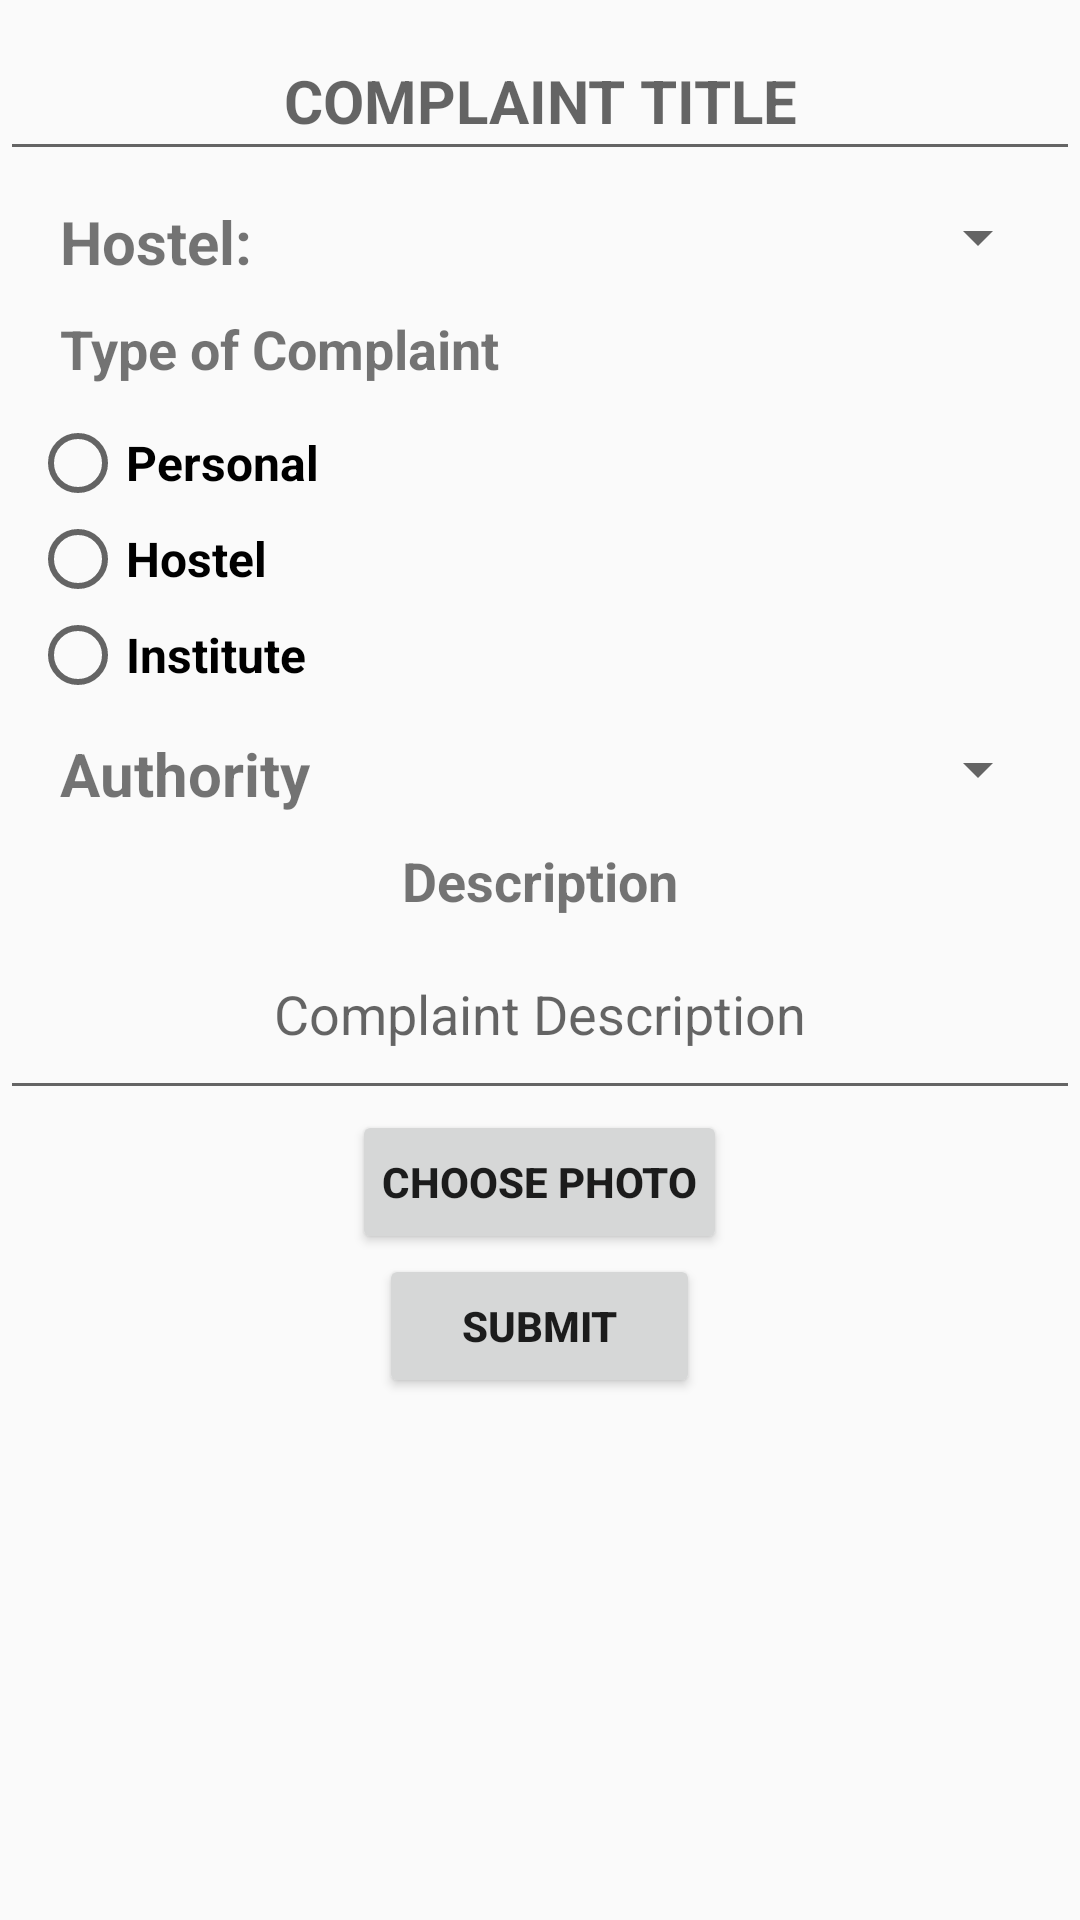

Here is an Android app screen rendered from its layout file. Give the layout XML and the strings, colors and styles it references.
<!-- AndroidManifest.xml: application theme AppTheme -->
<!-- res/layout/activity_compose_complaint.xml -->
<?xml version="1.0" encoding="utf-8"?>
<ScrollView
    xmlns:android="http://schemas.android.com/apk/res/android"
    xmlns:tools="http://schemas.android.com/tools"
    android:layout_width="fill_parent"
    android:layout_height="fill_parent"
    android:fillViewport="true">
<LinearLayout
    android:layout_width="match_parent"
    android:layout_height="match_parent"
    android:orientation="vertical"
    tools:context="com.example.akramkhan.complaint_trial.ComposeComplaint">
    <EditText
        android:paddingTop="20dp"
        android:paddingBottom="10dp"
        android:gravity="center"
        android:textSize="20dp"
        android:layout_width="match_parent"
        android:layout_height="wrap_content"
        android:hint="COMPLAINT TITLE"
        android:textStyle="bold"
        android:id="@+id/cmpCtitle"/>
    <LinearLayout
        android:padding="10dp"
        android:layout_width="match_parent"
        android:layout_height="wrap_content"
        android:orientation="horizontal">
        <TextView
            android:layout_marginLeft="10dp"
            android:layout_marginRight="10dp"
            android:textSize="20dp"
            android:layout_width="wrap_content"
            android:layout_height="wrap_content"
            android:text="Hostel:"
            android:textStyle="bold"/>
        <Spinner
            android:layout_weight="2"
            android:layout_width="wrap_content"
            android:layout_height="wrap_content"
            android:id="@+id/cmpChostel"/>
    </LinearLayout>

    <TextView
        android:paddingLeft="20dp"
        android:paddingBottom="10dp"
        android:textSize="18dp"
        android:text="Type of Complaint"
        android:textStyle="bold"
        android:layout_width="wrap_content"
        android:layout_height="wrap_content" />
    <RadioGroup
        android:id="@+id/cmpCtype"
        android:paddingLeft="10dp"
        android:layout_width="wrap_content"
        android:layout_height="wrap_content">
        <RadioButton
            android:id="@+id/cmpCtype1"
            android:textSize="16dp"
            android:text="Personal"
            android:textStyle="bold"
            android:layout_width="wrap_content"
            android:layout_height="wrap_content" />
        <RadioButton
            android:id="@+id/cmpCtype2"
            android:textSize="16dp"
            android:text="Hostel"
            android:textStyle="bold"
            android:layout_width="wrap_content"
            android:layout_height="wrap_content" />
        <RadioButton
            android:textSize="16dp"
            android:text="Institute"
            android:textStyle="bold"
            android:layout_width="wrap_content"
            android:layout_height="wrap_content" />
    </RadioGroup>
    <LinearLayout
        android:padding="10dp"
        android:orientation="horizontal"
        android:layout_width="match_parent"
        android:layout_height="wrap_content">
        <TextView
            android:layout_marginLeft="10dp"
            android:layout_marginRight="10dp"
            android:text="Authority"
            android:textStyle="bold"
            android:textSize="20dp"
            android:layout_width="wrap_content"
            android:layout_height="wrap_content" />
        <Spinner
            android:layout_weight="2"
            android:layout_width="wrap_content"
            android:layout_height="wrap_content"
            android:id="@+id/technician"/>
    </LinearLayout>
    <TextView
        android:gravity="center"
        android:text="Description"
        android:textSize="18dp"
        android:layout_width="match_parent"
        android:layout_height="wrap_content"
        android:textStyle="bold"
      />
    <EditText
        android:gravity="center"
        android:padding="20dp"
        android:id="@+id/cmpCdesc"
        android:hint="Complaint Description"
        android:layout_width="match_parent"
        android:layout_height="wrap_content" />
        <ImageView
            android:layout_gravity="center"
            android:id="@+id/cmpCImage"
            android:layout_width="wrap_content"
            android:layout_height="wrap_content" />
        <Button
            android:padding="10dp"
            android:layout_gravity="center"
            android:id="@+id/takephoto"
            android:text="Choose Photo"
            android:textStyle="bold"
            android:layout_width="wrap_content"
            android:layout_height="wrap_content" />
    <Button
        android:padding="10dp"
        android:id="@+id/cmpsubmit"
        android:layout_gravity="center"
        android:text="SUBMIT"
        android:textStyle="bold"
        android:layout_width="107dp"
        android:layout_height="wrap_content"/>
</LinearLayout>
</ScrollView>
<!-- resources referenced by this layout -->
<resources>
  <style name="AppTheme" parent="Theme.AppCompat.Light.DarkActionBar">
          
      
  
  
      <item name="colorPrimary">@color/colorPrimary</item>
          <item name="colorPrimaryDark">@color/colorPrimaryDark</item>
          <item name="colorAccent">@color/colorAccent</item>
      </style>
  <color name="colorPrimary">#FF4081</color>
  <color name="colorPrimaryDark">#E91E63</color>
  <color name="colorAccent">#FF5177</color>
</resources>
